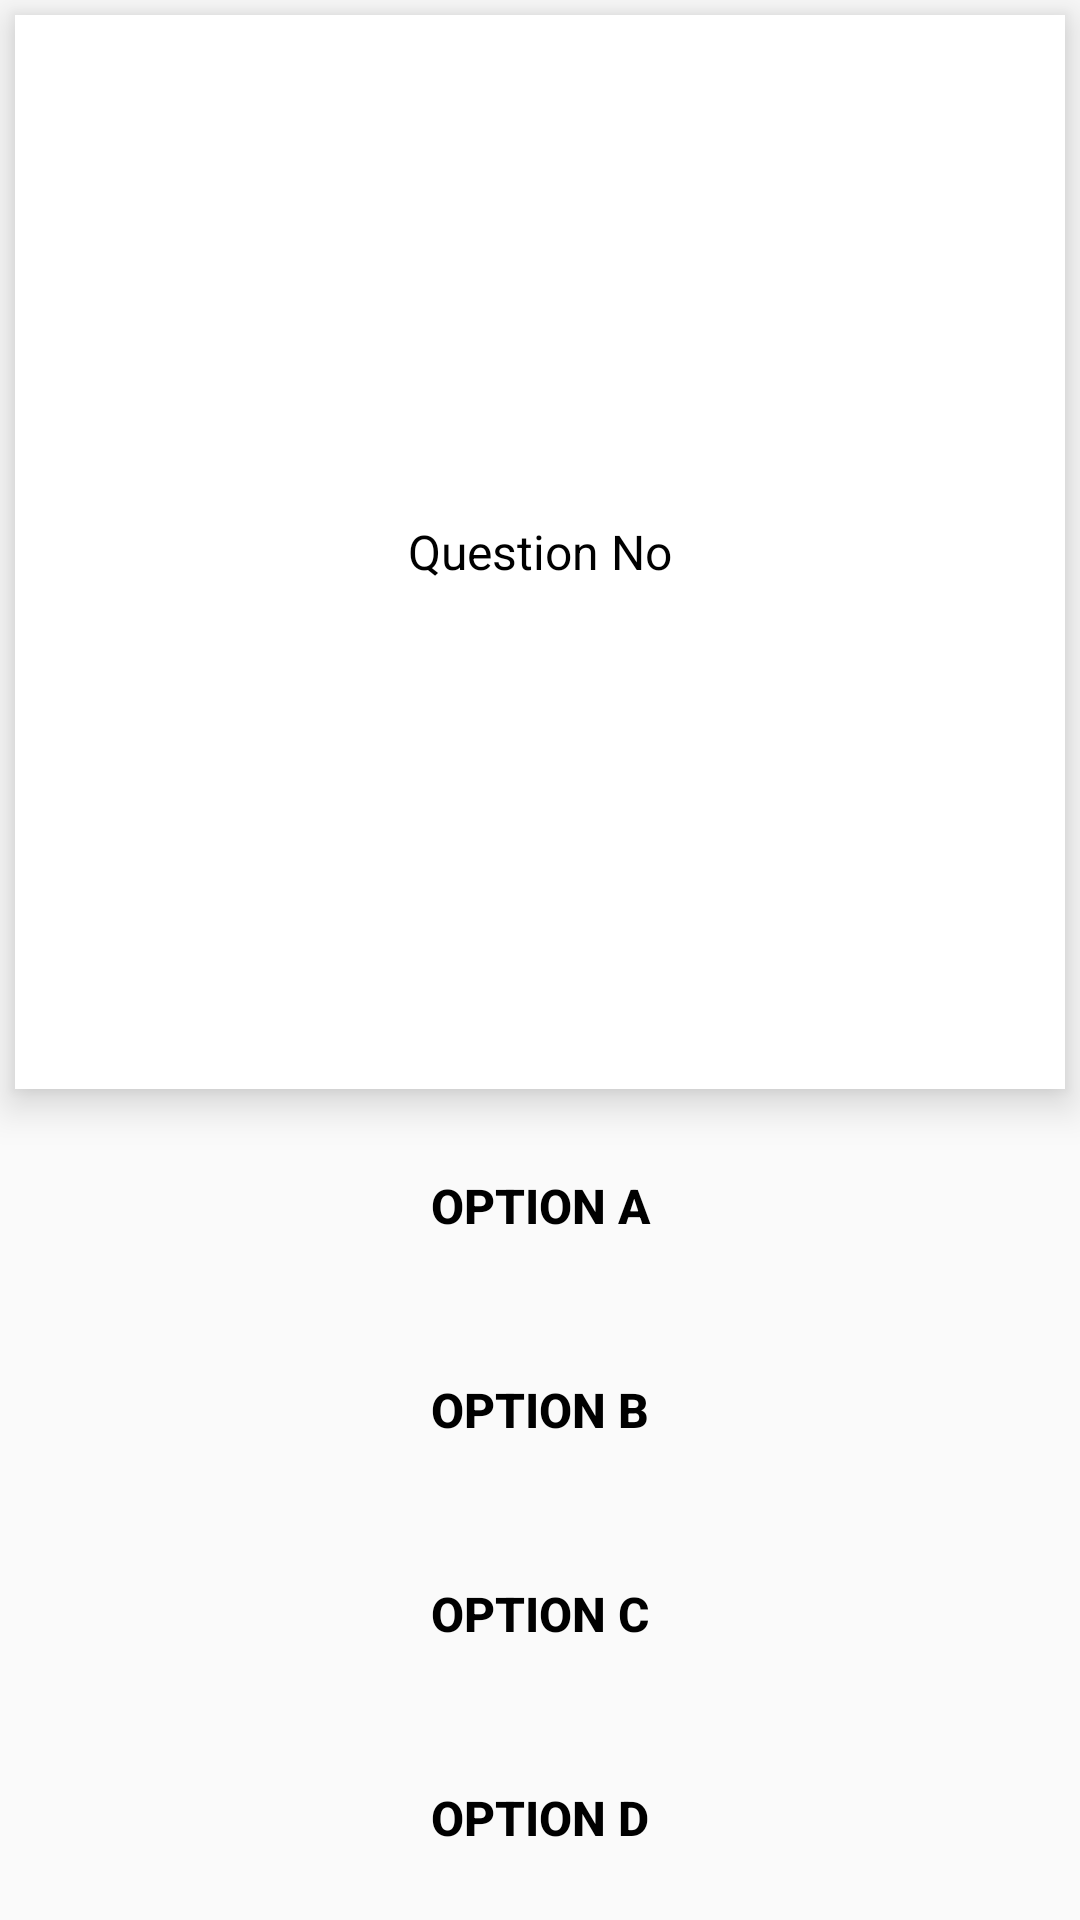

Reconstruct the res/layout file that produces this screen, plus the resources it refers to.
<!-- AndroidManifest.xml: application theme Theme.EAMCETGURU -->
<!-- res/layout/questions_list_item.xml -->
<?xml version="1.0" encoding="utf-8"?>
<LinearLayout xmlns:android="http://schemas.android.com/apk/res/android"
    android:layout_width="match_parent"
    android:layout_height="match_parent"
    android:gravity="center"
    android:orientation="vertical">

    <TextView
        android:id="@+id/question_question_list_item"
        android:layout_width="match_parent"
        android:layout_height="wrap_content"
        android:layout_gravity="center"
        android:layout_margin="5dp"
        android:layout_weight="1"
        android:background="@color/white"
        android:elevation="5dp"
        android:gravity="center"
        android:padding="5dp"
        android:scrollbars="vertical"
        android:text="Question No"
        android:textColor="@color/black"
        android:textSize="16sp"
        android:translationZ="3dp" />

    <Button
        android:id="@+id/option_A"
        android:layout_width="match_parent"
        android:layout_height="wrap_content"
        android:layout_marginHorizontal="30dp"
        android:layout_marginVertical="10dp"
        android:background="@drawable/unselected_btn"
        android:elevation="3dp"
        android:stateListAnimator="@null"
        android:text="Option A"
        android:textColor="#000"
        android:textSize="16sp"
        android:textStyle="bold"
        android:translationZ="3dp" />

    <Button
        android:id="@+id/option_B"
        android:layout_width="match_parent"
        android:layout_height="wrap_content"

        android:layout_marginHorizontal="30dp"
        android:layout_marginVertical="10dp"
        android:background="@drawable/unselected_btn"
        android:elevation="3dp"
        android:stateListAnimator="@null"
        android:text="Option B"
        android:textColor="#000"
        android:textSize="16sp"
        android:textStyle="bold"
        android:translationZ="3dp" />

    <Button
        android:id="@+id/option_C"
        android:layout_width="match_parent"
        android:layout_height="wrap_content"
        android:layout_marginHorizontal="30dp"
        android:layout_marginVertical="10dp"
    android:background="@drawable/unselected_btn"
        android:elevation="3dp"
        android:stateListAnimator="@null"
        android:text="Option C"
        android:textColor="#000"
        android:textSize="16sp"
        android:textStyle="bold"
        android:translationZ="3dp" />

    <Button
        android:id="@+id/option_D"
        android:layout_width="match_parent"
        android:layout_height="wrap_content"
        android:layout_marginHorizontal="30dp"
        android:layout_marginVertical="10dp"
       android:background="@drawable/unselected_btn"
        android:elevation="3dp"
        android:stateListAnimator="@null"
        android:text="Option D"
        android:textColor="#000"
        android:textSize="16sp"
        android:textStyle="bold"
        android:translationZ="3dp" />

</LinearLayout>
<!-- resources referenced by this layout -->
<resources>
  <color name="black">#FF000000</color>
  <color name="white">#FFFFFFFF</color>
  <style name="Theme.EAMCETGURU" parent="Theme.AppCompat.Light.NoActionBar">
          
          <item name="colorPrimary">@color/purple_500</item>
          <item name="colorPrimaryVariant">@color/purple_700</item>
          <item name="colorOnPrimary">@color/white</item>
          
          <item name="colorSecondary">@color/teal_200</item>
          <item name="colorSecondaryVariant">@color/teal_700</item>
          <item name="colorOnSecondary">@color/black</item>
          
          <item name="android:statusBarColor" tools:targetApi="l">?attr/colorPrimaryVariant</item>
          
          <item name="android:windowDisablePreview">
              true
          </item>
      </style>
  <color name="purple_500">#0034EE</color>
  <color name="purple_700">#002BFF</color>
  <color name="teal_200">#FF03DAC5</color>
  <color name="teal_700">#FF018786</color>
</resources>
